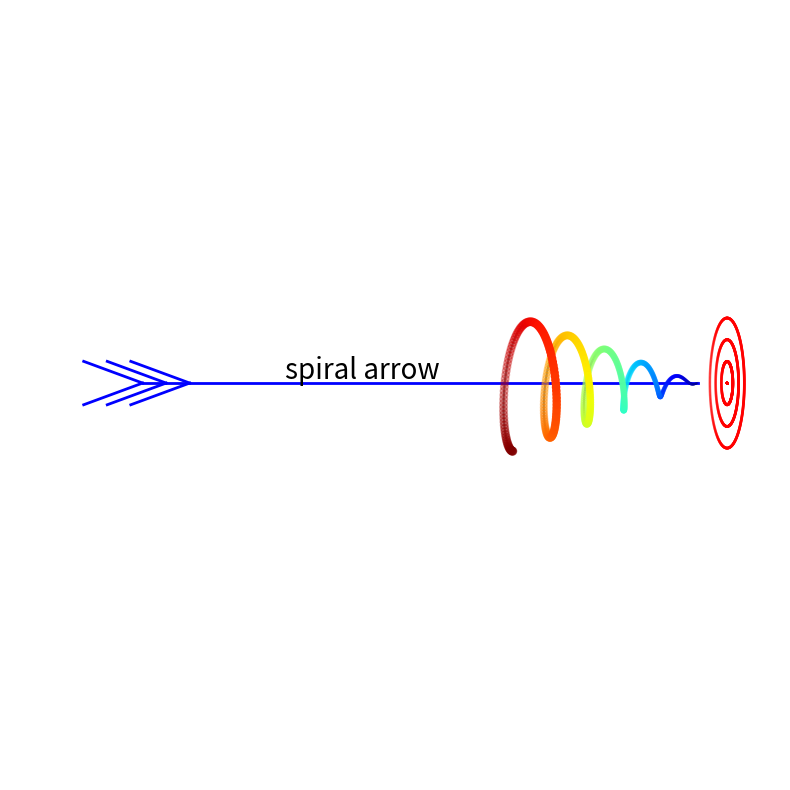

This chart was generated by the following Python code:
from mpl_toolkits import mplot3d

import numpy as np
import matplotlib.pyplot as plt

fig=plt.figure(figsize=(10,10), dpi=100)
ax1=plt.subplot(111,projection='3d',proj_type='ortho')

# axs = fig.add_gridspec(2, 1, hspace=0, wspace=0)
# ax1=fig.add_subplot(axs[:,:],projection='3d',proj_type='ortho')


#plot the target
theta=np.linspace(0, np.pi*2, 500)
for nr in range(4):
    x = np.sin(theta)*nr*10
    y = np.cos(theta)*nr*10
    ax1.scatter3D(x,5,y,c='r',s=1)

#plot the spiral arrow
Num_period=10
Num_points=500
# Data for a three-dimensional line
zline = np.linspace(-np.pi*Num_period,0, Num_points)
xline = np.sin(zline)*zline
yline = np.cos(zline)*zline

ax1.plot3D(xline, zline, yline,'gray')
ax1.plot3D(xline*0, zline*3, yline*0, linewidth=2,color='b')
ax1.scatter3D(xline, zline, yline, c=abs(zline), s=abs(zline), cmap='jet');

for dis in [0,4,8]:

    z_segment = np.linspace(-3*np.pi*Num_period + dis, -3*np.pi*Num_period-10 + dis, 100) 
    y_segment = z_segment + 3*np.pi*Num_period - dis         # 计算对应的 y 值
    x_segment = np.zeros_like(z_segment)   # x 始终为 0

    ax1.plot3D(x_segment, z_segment, y_segment, color='b', linewidth=2)  # 绘制线段
    ax1.plot3D(x_segment, z_segment, -y_segment, color='b', linewidth=2)

phi=0
theta=-15
ax1.view_init(phi, theta)

ax1.text(0,-70,2,'spiral arrow',fontsize=20)
#ensure the aspect is correct
ax1.set_box_aspect([1,5,1])

plt.axis('off')

plt.show()
